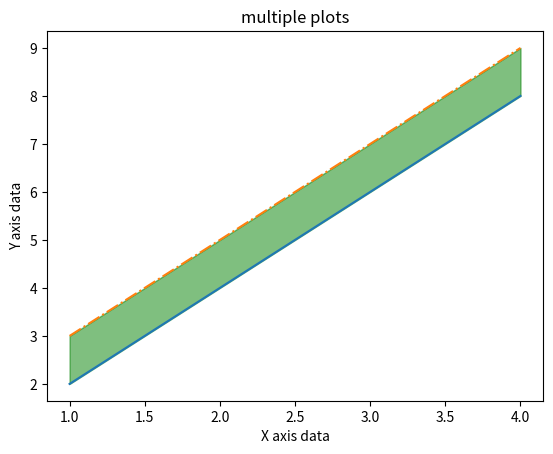

Here is the Python script that generated this plot:
#import matplotlib.pyplot as plt

#Year = [1920, 1930, 1940, 1950, 1960, 1970, 1980, 1990, 2000, 2010]
#Unemployment_Rate = [9.8, 12, 8, 7.2, 6.9, 7,  6.5,6.2, 5.5, 6.3]

#plt.plot(Year, Unemployment_Rate, color='red', marker='o')
#plt.title('Unemployment Rate Vs Year', fontsize=14)
#plt.xlabel('Year', fontsize=14)
#plt.ylabel('Unemployment Rate', fontsize=14)
#plt.grid(True)
#plt.show()

import matplotlib.pyplot as plt
import numpy as np

x= np.array([1,2,3,4])
y=x*2

plt.plot(x, y)

x1 = [2,4,6,8]
y1 = [3,5,7,9]

plt.plot(x, y1, '-.')

plt.xlabel('X axis data')
plt.ylabel("Y axis data")
plt.title('multiple plots')
plt.fill_between(x, y, y1, color='green', alpha=0.5)
plt.show()
